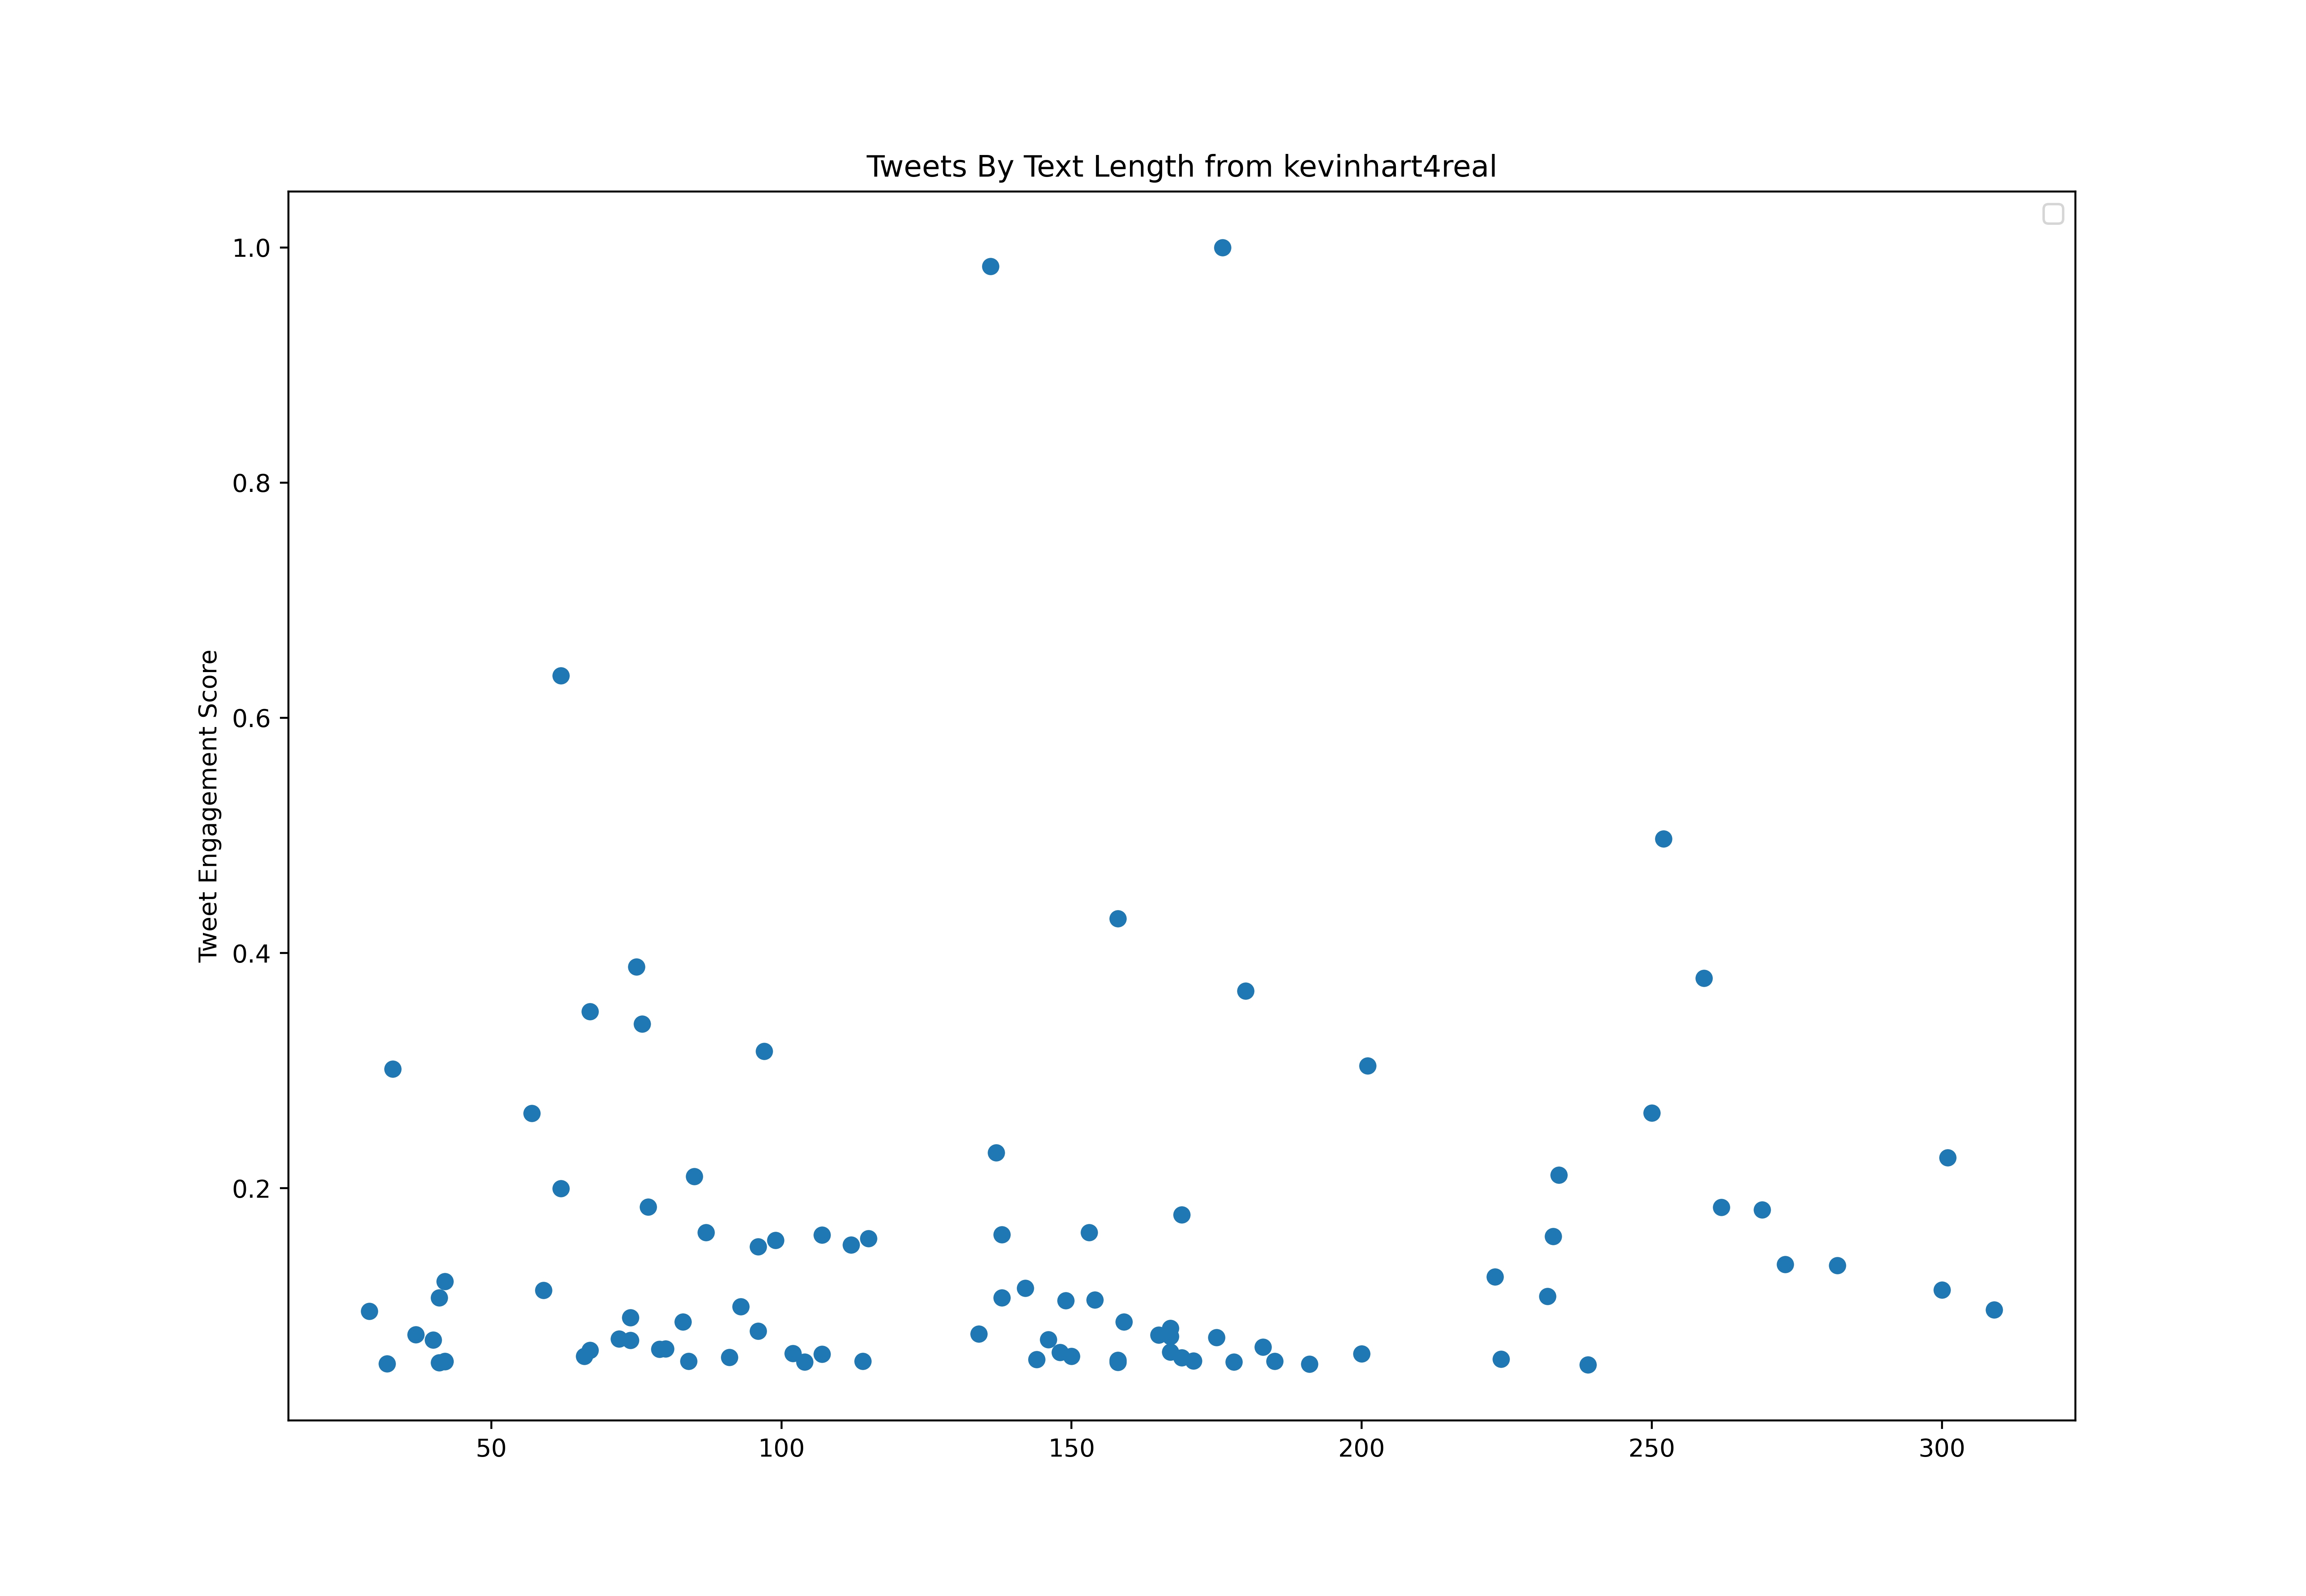

Data behind this chart, as committed beside it:
id, created_at, score, text_length
1425858518804885508, 2021-08-12T16:35:36.000Z, 298161, 97
1425914905010466819, 2021-08-12T20:19:40.000Z, 127468, 273
1426011172084592642, 2021-08-13T02:42:12.000Z, 33040, 227
1426200914612916227, 2021-08-13T15:16:10.000Z, 33894, 43
1426271151999778817, 2021-08-13T19:55:16.000Z, 23783, 43
1426300558957187074, 2021-08-13T21:52:07.000Z, 356784, 259
1426311309512089602, 2021-08-13T22:34:50.000Z, 25694, 214
1426333637016920073, 2021-08-14T00:03:33.000Z, 40999, 98
1426580432762523649, 2021-08-14T16:24:14.000Z, 927395, 136
1426962722969763845, 2021-08-15T17:43:19.000Z, 39997, 43
1427374209055920128, 2021-08-16T20:58:25.000Z, 22689, 36
1427634405519069188, 2021-08-17T14:12:21.000Z, 30888, 43
1427637577683808268, 2021-08-17T14:24:57.000Z, 32855, 47
1427777840972451841, 2021-08-17T23:42:18.000Z, 28013, 200
1427780982204112896, 2021-08-17T23:54:47.000Z, 49793, 42
1427816706739564547, 2021-08-18T02:16:45.000Z, 37827, 188
1428171355481165829, 2021-08-19T01:45:59.000Z, 56156, 102
1428459484570169348, 2021-08-19T20:50:55.000Z, 32966, 43
1428701244973981702, 2021-08-20T12:51:35.000Z, 31464, 240
1428727195967631362, 2021-08-20T14:34:42.000Z, 216942, 137
1428811205624348672, 2021-08-20T20:08:32.000Z, 28829, 159
1428902366024278020, 2021-08-21T02:10:46.000Z, 42557, 56
1429085064424472582, 2021-08-21T14:16:45.000Z, 24470, 43
1429085201360211972, 2021-08-21T14:17:17.000Z, 26028, 35
1429153975811682309, 2021-08-21T18:50:34.000Z, 29850, 43
1429173857710067713, 2021-08-21T20:09:35.000Z, 69012, 175
1429547315640012805, 2021-08-22T20:53:34.000Z, 46880, 132
1430544293647749122, 2021-08-25T14:55:12.000Z, 34413, 220
1430664147398766596, 2021-08-25T22:51:27.000Z, 30276, 43
1430919658882883596, 2021-08-26T15:46:46.000Z, 32002, 43
1431006263186534407, 2021-08-26T21:30:54.000Z, 32243, 43
1431072035015315457, 2021-08-27T01:52:15.000Z, 29441, 186
1431364239713660928, 2021-08-27T21:13:22.000Z, 106857, 300
1431366344885223425, 2021-08-27T21:21:44.000Z, 49941, 185
1431398030771556352, 2021-08-27T23:27:39.000Z, 32688, 120
1431668675837321225, 2021-08-28T17:23:06.000Z, 320089, 76
1432327141799124997, 2021-08-30T12:59:36.000Z, 28273, 236
1432378953180712964, 2021-08-30T16:25:29.000Z, 37882, 45
1432433195937681415, 2021-08-30T20:01:01.000Z, 19386, 223
1432452198978445321, 2021-08-30T21:16:32.000Z, 32688, 43
1432517618930536455, 2021-08-31T01:36:29.000Z, 59625, 79
1432893111513100289, 2021-09-01T02:28:34.000Z, 23616, 222
1432918352528175107, 2021-09-01T04:08:52.000Z, 36584, 34
1433183719372861441, 2021-09-01T21:43:20.000Z, 25323, 86
1433516698712297479, 2021-09-02T19:46:29.000Z, 46064, 161
1433787998857056291, 2021-09-03T13:44:32.000Z, 48883, 158
1433901984357179393, 2021-09-03T21:17:28.000Z, 30647, 43
1433973826019368960, 2021-09-04T02:02:56.000Z, 34358, 43
1434271175866265603, 2021-09-04T21:44:30.000Z, 49922, 114
1434582020290711556, 2021-09-05T18:19:41.000Z, 43411, 69
1434604810947399680, 2021-09-05T19:50:15.000Z, 28236, 30
1434617574239600642, 2021-09-05T20:40:58.000Z, 41481, 84
1434683047425679363, 2021-09-06T01:01:08.000Z, 39070, 43
1434956823203876864, 2021-09-06T19:09:01.000Z, 35229, 43
1435013647177158658, 2021-09-06T22:54:49.000Z, 71183, 37
1435309434167775239, 2021-09-07T18:30:10.000Z, 25434, 43
1435383702964641796, 2021-09-07T23:25:17.000Z, 35359, 96
1435420284568227841, 2021-09-08T01:50:39.000Z, 40962, 170
1435457422441734146, 2021-09-08T04:18:13.000Z, 38198, 184
1436080332634304513, 2021-09-09T21:33:27.000Z, 27568, 43
... 452 more rows
